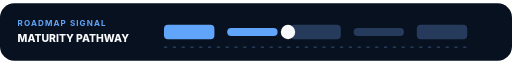
t = 0.00 s
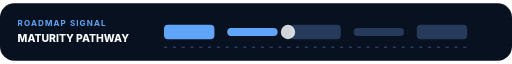
t = 0.50 s
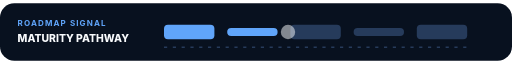
t = 1.50 s
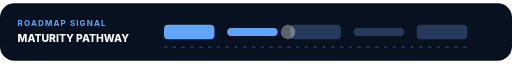
t = 2.00 s
t = 2.50 s: frame unchanged from t = 1.50 s, image omitted
t = 3.50 s: frame unchanged from t = 0.50 s, image omitted

The animated SVG that drew these frames (rendered in a browser with its animation timeline set to each time). Animation: 1 SMIL element (animate=1); one cycle of 4.00 s, repeats indefinitely.

<svg xmlns="http://www.w3.org/2000/svg" viewBox="0 0 640 72" role="img" aria-labelledby="progress_bar_maturity_pathwayTitle progress_bar_maturity_pathwayDesc">
  <title id="progress_bar_maturity_pathwayTitle">Progress Bar Maturity Pathway</title>
  <desc id="progress_bar_maturity_pathwayDesc">A README maturity section explaining progress bar maturity pathway. Progress Bar Maturity Pathway as a unquantified stage path. All labels and groups are editable. A subtle four-second loop preserves a complete first frame.</desc>
  <rect id="progress_bar_maturity_pathwayBackground" data-edit-id="background" data-edit-label="Background" data-edit-lock="true" width="640" height="72" rx="18" fill="#08111f"/><g id="progress_bar_maturity_pathwayLabel" data-edit-id="label" data-edit-label="Progress label"><text x="22" y="29" font-family="Inter,ui-sans-serif,system-ui,sans-serif" font-size="10" font-weight="700" letter-spacing="1.4" fill="#60a5fa">ROADMAP SIGNAL</text><text x="22" y="49" font-family="Inter,ui-sans-serif,system-ui,sans-serif" font-size="13" font-weight="800" fill="#f8fafc">MATURITY PATHWAY</text></g><g id="progress_bar_maturity_pathwayTrack" data-edit-id="track" data-edit-label="Editable progress stages"><rect x="205" y="27" width="63" height="18" rx="5" fill="#60a5fa"/><rect x="284" y="31" width="63" height="10" rx="5" fill="#60a5fa"/><rect x="363" y="27" width="63" height="18" rx="5" fill="#263b5b"/><rect x="442" y="31" width="63" height="10" rx="5" fill="#263b5b"/><rect x="521" y="27" width="63" height="18" rx="5" fill="#263b5b"/><path d="M205 55H584" stroke="#263b5b" stroke-width="2" stroke-dasharray="4 7"/></g><circle id="progress_bar_maturity_pathwayMarker" data-edit-id="motion" data-edit-label="Active marker" cx="360" cy="36" r="9" fill="#f8fafc"><animate id="progress_bar_maturity_pathwayMotion" attributeName="opacity" values="1;.35;1" dur="4s" repeatCount="indefinite"/></circle>
</svg>
